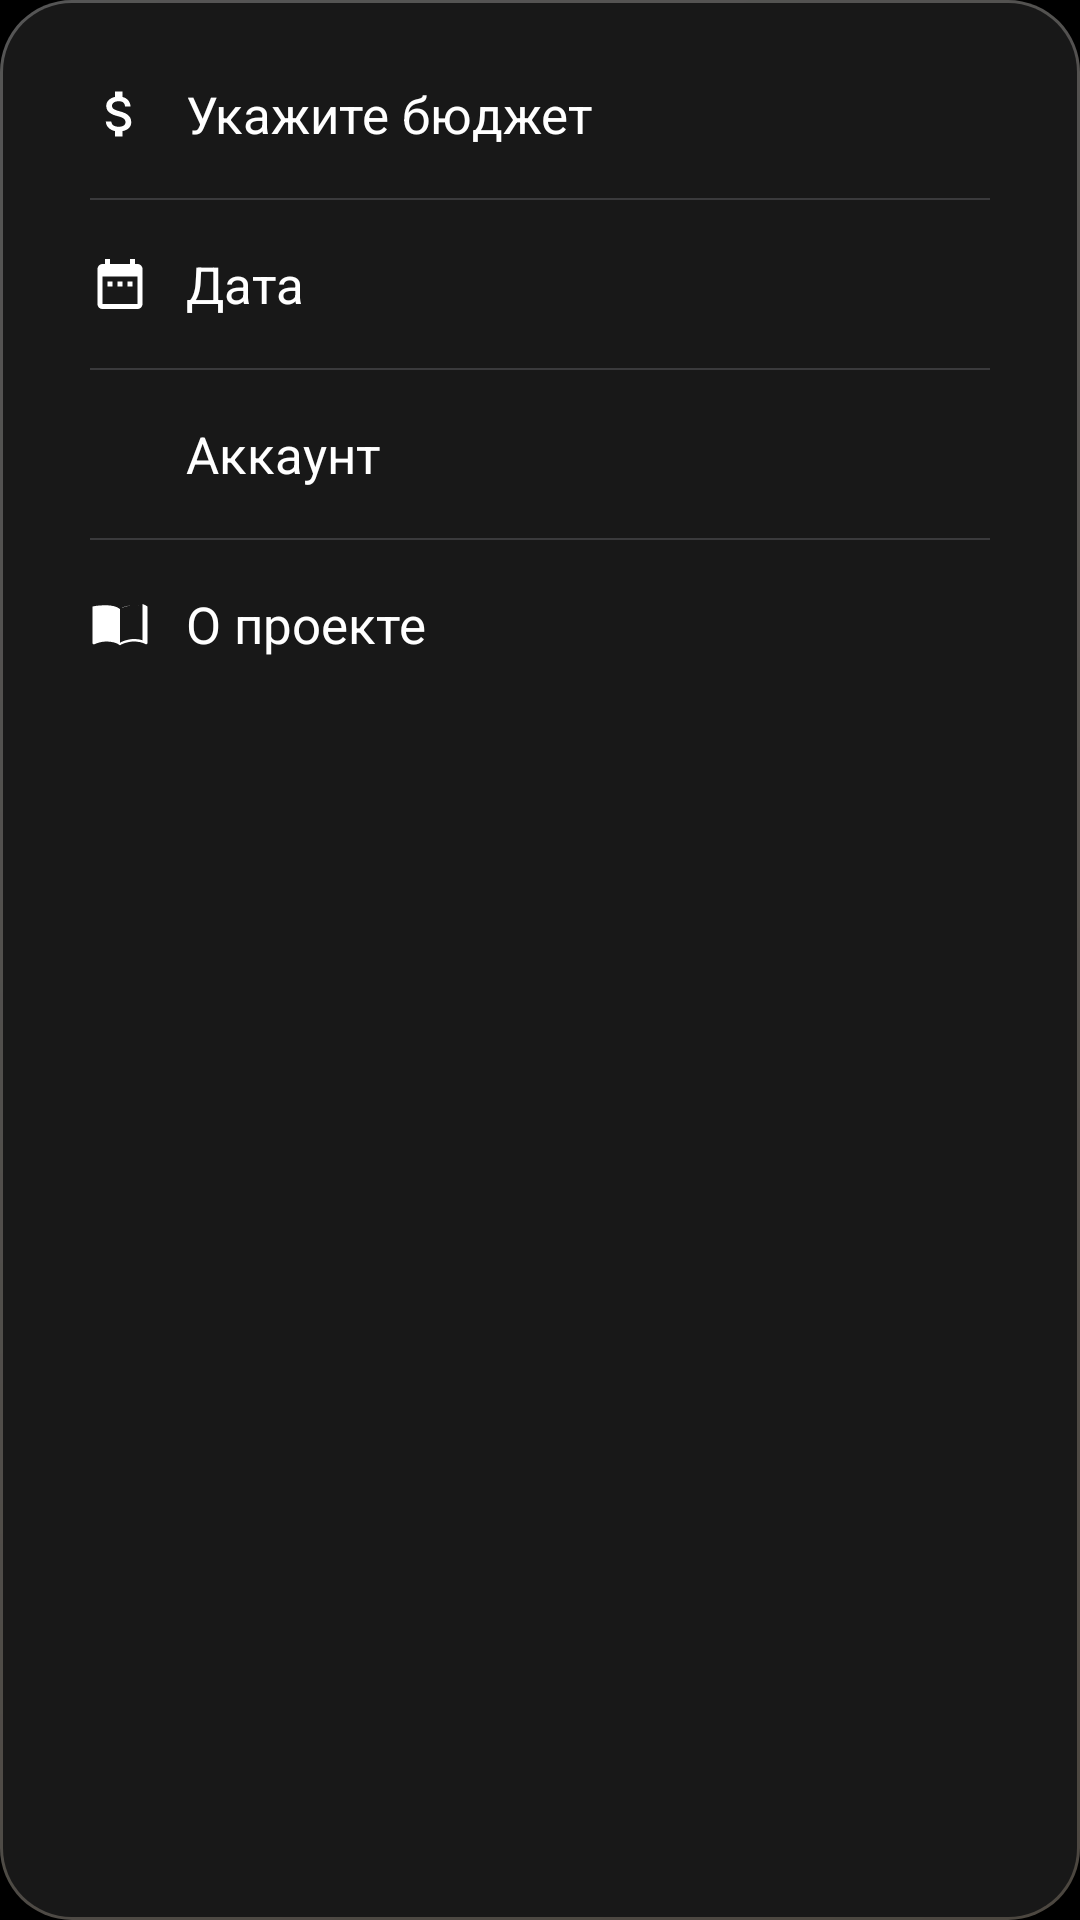

The Android layout XML behind this screen, and the referenced resources:
<!-- AndroidManifest.xml: application theme AppTheme -->
<!-- res/layout/popup_settings_menu.xml -->
<?xml version="1.0" encoding="utf-8"?>
<LinearLayout xmlns:android="http://schemas.android.com/apk/res/android"
    android:layout_width="match_parent"
    android:layout_height="wrap_content"
    android:background="@drawable/history_popup_bg"
    android:orientation="vertical"
    android:padding="10dp">

    
    <LinearLayout
        android:id="@+id/menu_budget"
        android:layout_width="match_parent"
        android:layout_height="56dp"
        android:orientation="horizontal"
        android:gravity="center_vertical"
        android:paddingStart="20dp"
        android:paddingEnd="20dp"
        android:clickable="true"
        android:focusable="true">

        <ImageView
            android:layout_width="20dp"
            android:layout_height="20dp"
            android:src="@drawable/ic_budget_3"
            android:layout_marginEnd="12dp" />

        <TextView
            android:id="@+id/budget_text"
            android:layout_width="wrap_content"
            android:layout_height="wrap_content"
            android:text="@string/menu_budget"
            android:textColor="#FFFFFF"
            android:textSize="17sp" />

    </LinearLayout>

    <View
        android:layout_width="match_parent"
        android:layout_height="0.5dp"
        android:layout_marginStart="20dp"
        android:layout_marginEnd="20dp"
        android:background="#3A3A3C" />

    
    <LinearLayout
        android:id="@+id/menu_date"
        android:layout_width="match_parent"
        android:layout_height="56dp"
        android:orientation="horizontal"
        android:gravity="center_vertical"
        android:paddingStart="20dp"
        android:paddingEnd="20dp"
        android:clickable="true"
        android:focusable="true">

        <ImageView
            android:layout_width="20dp"
            android:layout_height="20dp"
            android:src="@drawable/ic_date_menu_3"
            android:layout_marginEnd="12dp" />

        <TextView
            android:id="@+id/date_text"
            android:layout_width="wrap_content"
            android:layout_height="wrap_content"
            android:text="@string/menu_date"
            android:textColor="#FFFFFF"
            android:textSize="17sp" />

    </LinearLayout>

    <View
        android:layout_width="match_parent"
        android:layout_height="0.5dp"
        android:layout_marginStart="20dp"
        android:layout_marginEnd="20dp"
        android:background="#3A3A3C" />

    
    <LinearLayout
        android:id="@+id/menu_account"
        android:layout_width="match_parent"
        android:layout_height="56dp"
        android:orientation="horizontal"
        android:gravity="center_vertical"
        android:paddingStart="20dp"
        android:paddingEnd="20dp"
        android:clickable="true"
        android:focusable="true">

        <ImageView
            android:layout_width="20dp"
            android:layout_height="20dp"
            android:src="@drawable/ic_account_2"
            android:layout_marginEnd="12dp" />

        <TextView
            android:id="@+id/account_text"
            android:layout_width="wrap_content"
            android:layout_height="wrap_content"
            android:text="@string/menu_account"
            android:textColor="#FFFFFF"
            android:textSize="17sp" />

    </LinearLayout>

    <View
        android:layout_width="match_parent"
        android:layout_height="0.5dp"
        android:layout_marginStart="20dp"
        android:layout_marginEnd="20dp"
        android:background="#3A3A3C" />

    
    <LinearLayout
        android:id="@+id/menu_about"
        android:layout_width="match_parent"
        android:layout_height="56dp"
        android:orientation="horizontal"
        android:gravity="center_vertical"
        android:paddingStart="20dp"
        android:paddingEnd="20dp"
        android:clickable="true"
        android:focusable="true">

        <ImageView
            android:layout_width="20dp"
            android:layout_height="20dp"
            android:src="@drawable/ic_about_4"
            android:layout_marginEnd="12dp" />

        <TextView
            android:id="@+id/about_text"
            android:layout_width="wrap_content"
            android:layout_height="wrap_content"
            android:text="@string/menu_about"
            android:textColor="#FFFFFF"
            android:textSize="17sp" />

    </LinearLayout>

</LinearLayout>
<!-- resources referenced by this layout -->
<resources>
  <!-- drawable history_popup_bg (drawable) -->
  <?xml version="1.0" encoding="utf-8"?>
  <layer-list xmlns:android="http://schemas.android.com/apk/res/android">
  
      
      <item>
          <shape android:shape="rectangle">
              <gradient
                  android:startColor="#555555"
                  android:endColor="#4c4740"
                  android:angle="315" />
              <corners android:radius="24dp" />
          </shape>
      </item>
  
      
      <item
          android:left="1dp"
          android:top="1dp"
          android:right="1dp"
          android:bottom="1dp">
          <shape android:shape="rectangle">
              <solid android:color="#181818" />
              <corners android:radius="23dp" />
          </shape>
      </item>
  
  </layer-list>
  <!-- drawable ic_about_4 (drawable) -->
  <?xml version="1.0" encoding="utf-8"?>
  <vector xmlns:android="http://schemas.android.com/apk/res/android"
      android:width="24dp"
      android:height="24dp"
      android:viewportWidth="24"
      android:viewportHeight="24">
      <path
          android:fillColor="#FFFFFF"
          android:pathData="M21,5c-1.11,-0.35 -2.33,-0.5 -3.5,-0.5 -1.95,0 -4.05,0.4 -5.5,1.5 -1.45,-1.1 -3.55,-1.5 -5.5,-1.5S2.45,4.65 1,5v14.65c0,0.25 0.25,0.5 0.5,0.5 0.1,0 0.15,-0.05 0.25,-0.05C3.1,19.45 5.05,19 6.5,19c1.95,0 4.05,0.4 5.5,1.5 1.35,-0.85 3.8,-1.5 5.5,-1.5 1.65,0 3.35,0.3 4.75,1.05 0.1,0.05 0.15,0.05 0.25,0.05 0.25,0 0.5,-0.25 0.5,-0.5V5c-0.6,-0.45 -1.25,-0.75 -2,-1zM21,18.5c-1.1,-0.35 -2.3,-0.5 -3.5,-0.5 -1.7,0 -4.15,0.65 -5.5,1.5V6c1.35,-0.85 3.8,-1.5 5.5,-1.5 1.2,0 2.4,0.15 3.5,0.5v13.5z"/>
  </vector>
  <!-- drawable ic_budget_3 (drawable) -->
  <?xml version="1.0" encoding="utf-8"?>
  <vector xmlns:android="http://schemas.android.com/apk/res/android"
      android:width="24dp"
      android:height="24dp"
      android:viewportWidth="24"
      android:viewportHeight="24">
      <path
          android:fillColor="#FFFFFF"
          android:pathData="M11.8,10.9c-2.27,-0.59 -3,-1.2 -3,-2.15 0,-1.09 1.01,-1.85 2.7,-1.85 1.78,0 2.44,0.85 2.5,2.1h2.21c-0.07,-1.72 -1.12,-3.3 -3.21,-3.81L13,3h-3v2.16c-1.94,0.42 -3.5,1.68 -3.5,3.61 0,2.31 1.91,3.46 4.7,4.13 2.5,0.6 3,1.48 3,2.41 0,0.69 -0.49,1.79 -2.7,1.79 -2.06,0 -2.87,-0.92 -2.98,-2.1h-2.2c0.12,2.19 1.76,3.42 3.68,3.83L10,21h3v-2.15c1.95,-0.37 3.5,-1.5 3.5,-3.55 0,-2.84 -2.43,-3.81 -4.7,-4.4z"/>
  </vector>
  <!-- drawable ic_date_menu_3 (drawable) -->
  <?xml version="1.0" encoding="utf-8"?>
  <vector xmlns:android="http://schemas.android.com/apk/res/android"
      android:width="24dp"
      android:height="24dp"
      android:viewportWidth="24"
      android:viewportHeight="24">
      <path
          android:fillColor="#FFFFFF"
          android:pathData="M9,11H7v2h2v-2zM13,11h-2v2h2v-2zM17,11h-2v2h2v-2zM19,4h-1V2h-2v2H8V2H6v2H5c-1.11,0 -1.99,0.9 -1.99,2L3,20c0,1.1 0.89,2 2,2h14c1.1,0 2,-0.9 2,-2V6c0,-1.1 -0.9,-2 -2,-2zM19,20H5V9h14v11z"/>
  </vector>
  <string name="menu_about">О проекте</string>
  <string name="menu_account">Аккаунт</string>
  <string name="menu_budget">Укажите бюджет</string>
  <string name="menu_date">Дата</string>
  <style name="AppTheme" parent="android:Theme.Material.NoActionBar">
          <item name="android:windowBackground">@android:color/black</item>
      </style>
</resources>
